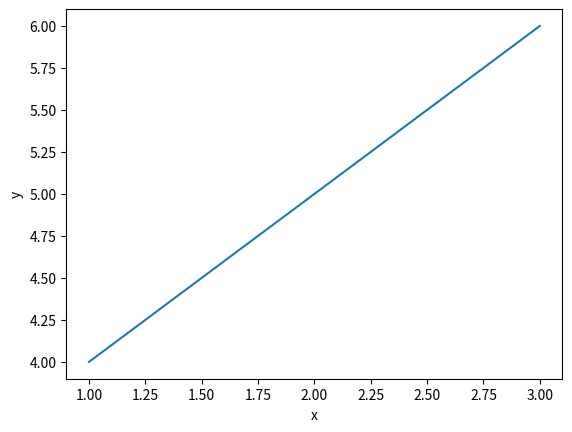

Here is the Python script that generated this plot:
a = 1
print(a)

# Direct all subsequent matplotlib plots to an interactive on-screen image
%matplotlib notebook

import matplotlib.pyplot as plt
fig, ax = plt.subplots()
ax.plot([1, 2, 3], [4, 5, 6])
ax.set_xlabel("x")
ax.set_ylabel("y")

a = 1

print(a)